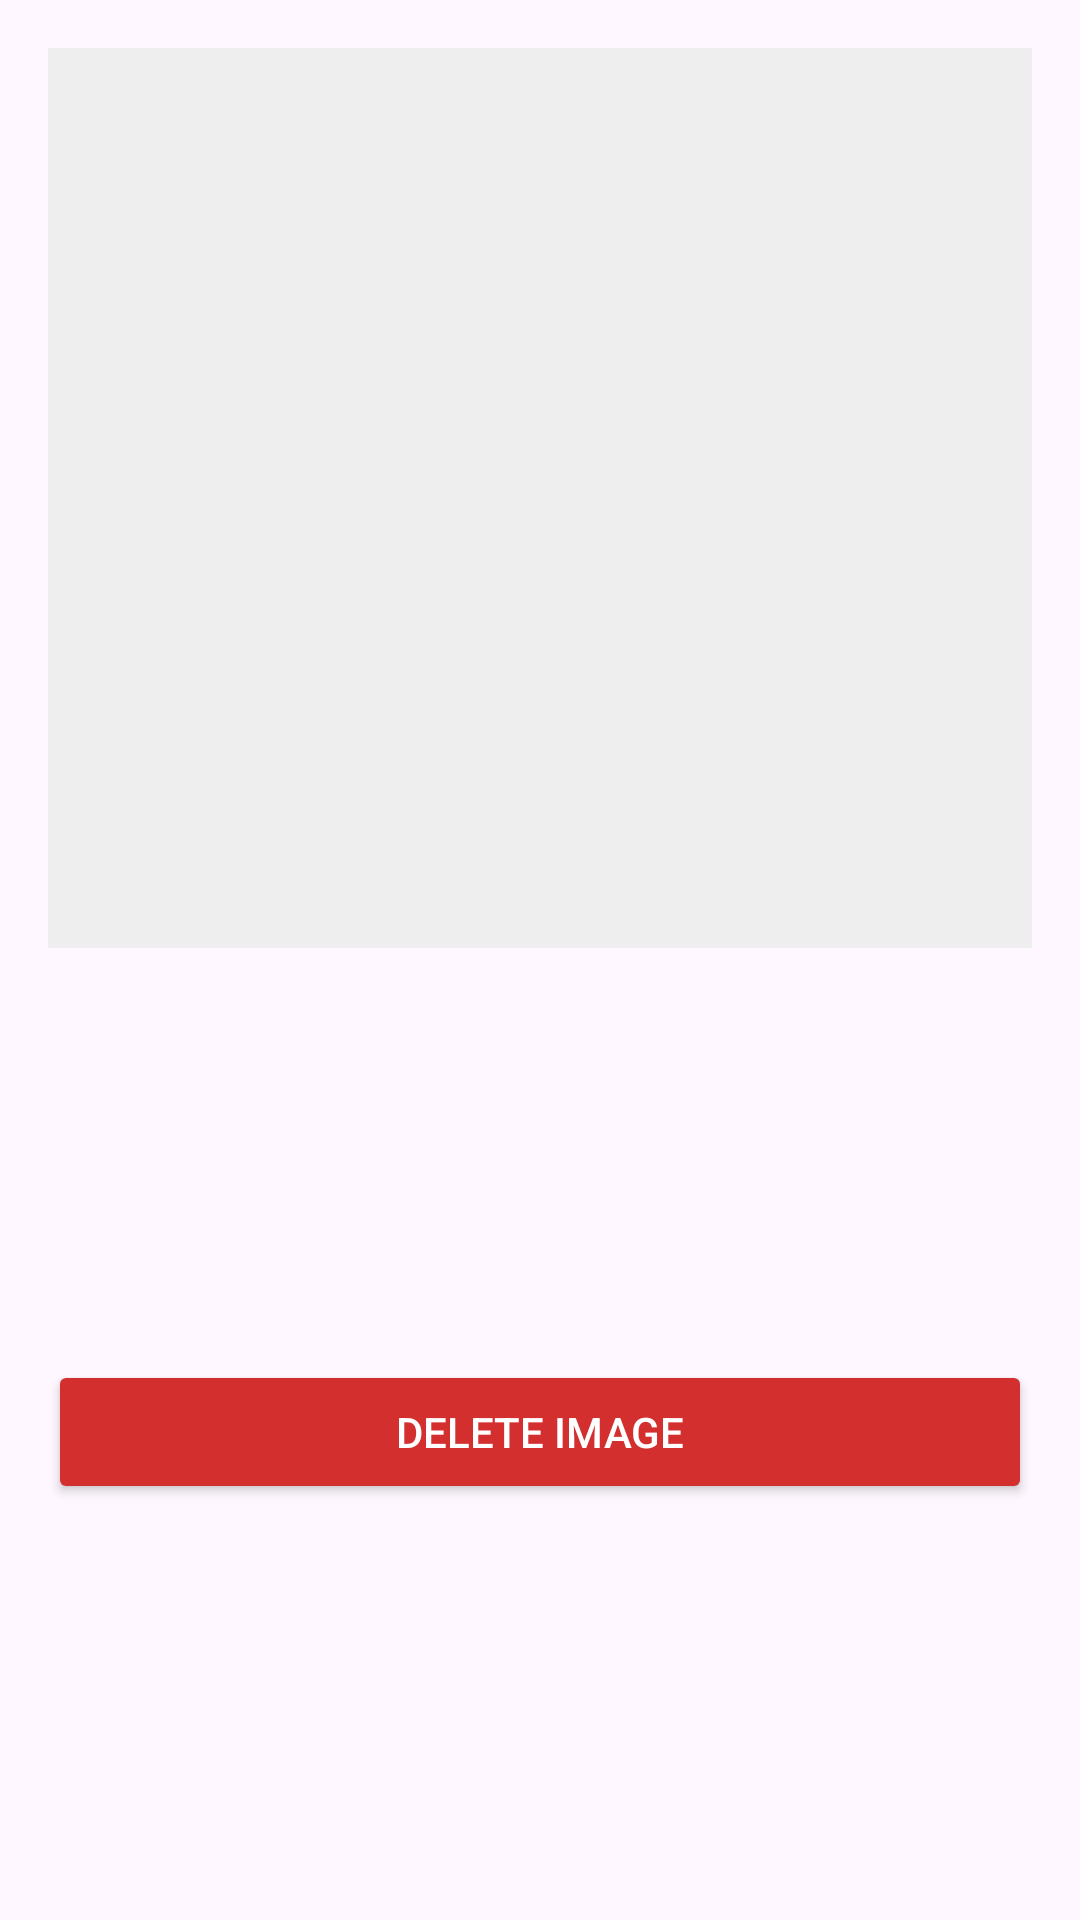

Produce the Android XML layout that renders to this screen, including the resource entries it uses.
<!-- AndroidManifest.xml: application theme Theme.ImageHandler -->
<!-- res/layout/activity_image_detail.xml -->
<?xml version="1.0" encoding="utf-8"?>
<ScrollView xmlns:android="http://schemas.android.com/apk/res/android"
    android:layout_width="match_parent"
    android:layout_height="match_parent">

    <LinearLayout
        android:layout_width="match_parent"
        android:layout_height="wrap_content"
        android:orientation="vertical"
        android:padding="16dp">

        <ImageView
            android:id="@+id/detailImageView"
            android:layout_width="match_parent"
            android:layout_height="300dp"
            android:scaleType="fitCenter"
            android:background="#EEEEEE" />

        <TextView
            android:id="@+id/tvImageName"
            android:layout_width="match_parent"
            android:layout_height="wrap_content"
            android:textStyle="bold"
            android:textSize="18sp"
            android:layout_marginTop="16dp" />

        <TextView
            android:id="@+id/tvImagePath"
            android:layout_width="match_parent"
            android:layout_height="wrap_content"
            android:textSize="14sp"
            android:layout_marginTop="8dp" />

        <TextView
            android:id="@+id/tvImageSize"
            android:layout_width="match_parent"
            android:layout_height="wrap_content"
            android:textSize="14sp"
            android:layout_marginTop="4dp" />

        <TextView
            android:id="@+id/tvImageDate"
            android:layout_width="match_parent"
            android:layout_height="wrap_content"
            android:textSize="14sp"
            android:layout_marginTop="4dp" />

        <Button
            android:id="@+id/btnDelete"
            android:layout_width="match_parent"
            android:layout_height="wrap_content"
            android:text="Delete Image"
            android:textColor="#FFFFFF"
            android:backgroundTint="#D32F2F"
            android:layout_marginTop="24dp" />

    </LinearLayout>
</ScrollView>
<!-- resources referenced by this layout -->
<resources>
  <style name="Theme.ImageHandler" parent="Base.Theme.ImageHandler" />
  <style name="Base.Theme.ImageHandler" parent="Theme.Material3.DayNight.NoActionBar">
          
          
      </style>
</resources>
